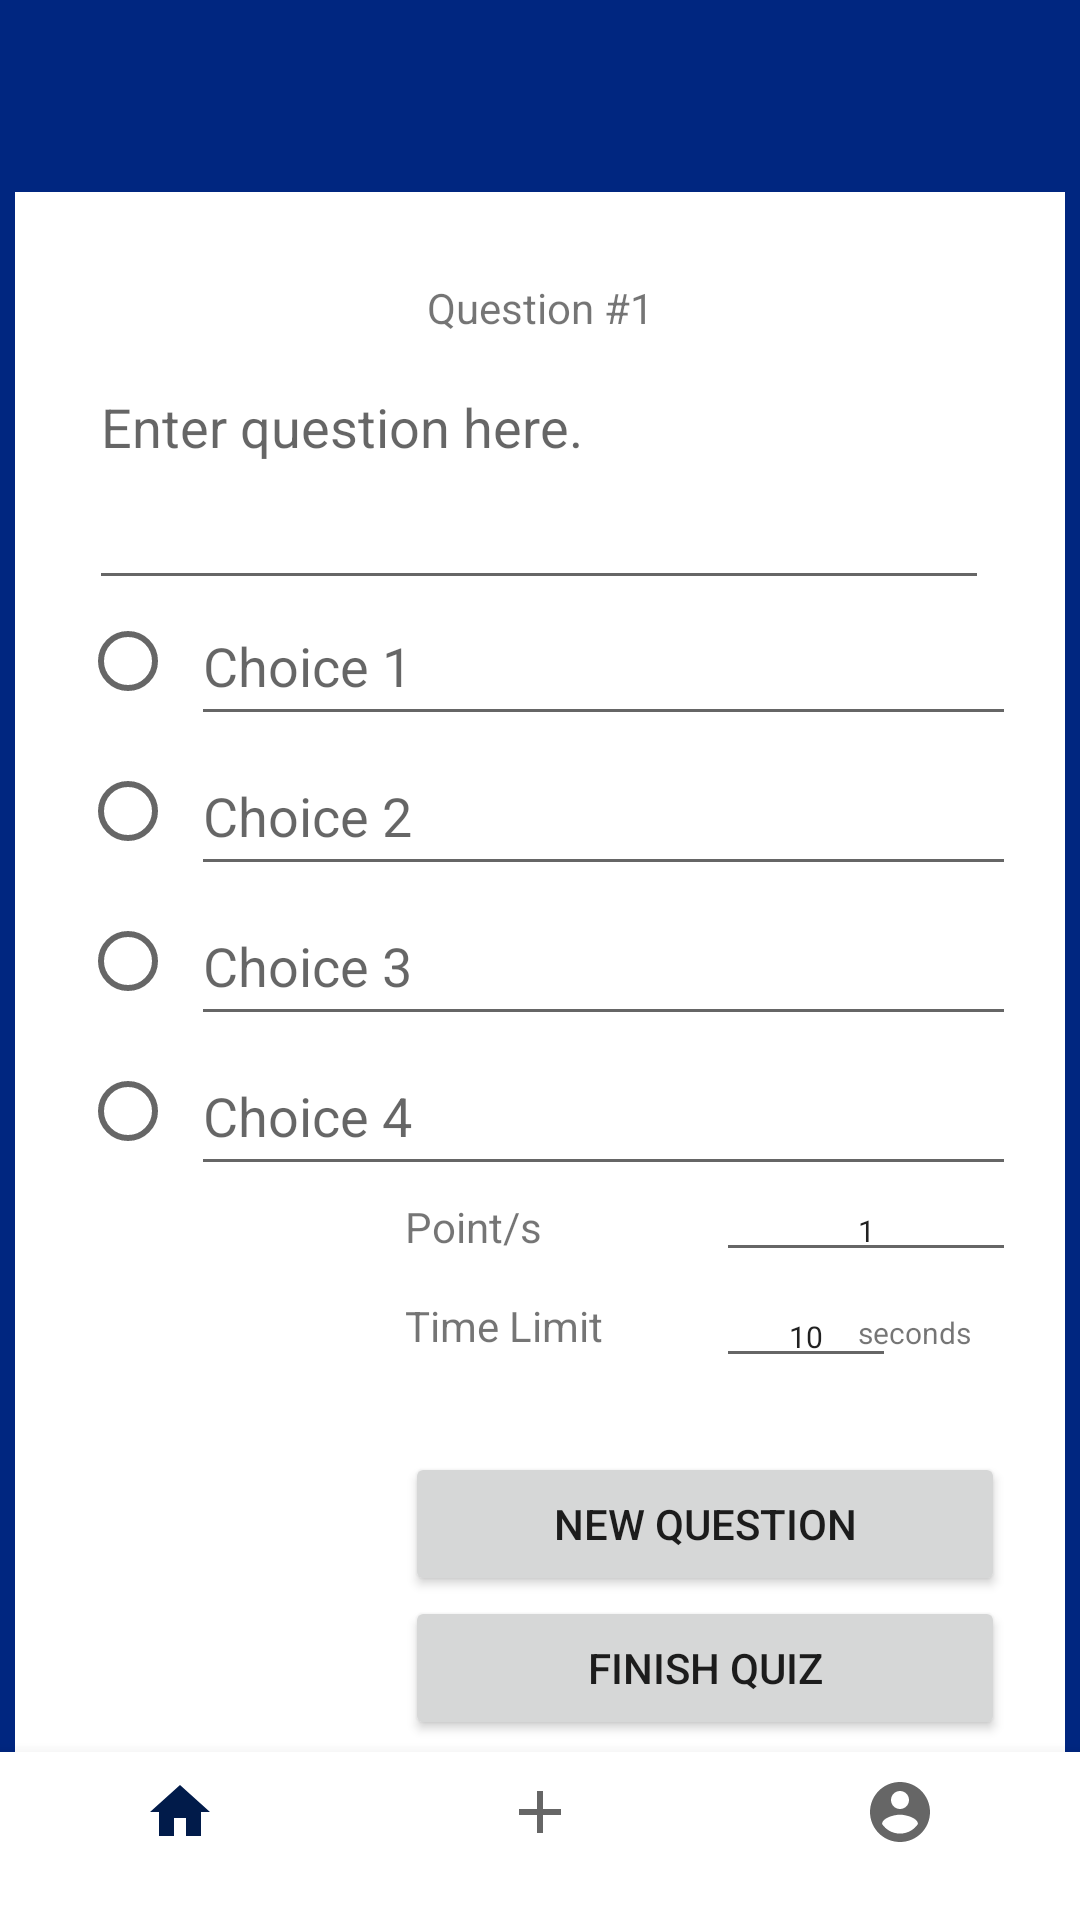

Layout XML and referenced resources for this Android screen:
<!-- AndroidManifest.xml: application theme Theme.RemoteLearningPlus -->
<!-- res/layout/activity_create_question.xml -->
<?xml version="1.0" encoding="utf-8"?>
<androidx.constraintlayout.widget.ConstraintLayout xmlns:android="http://schemas.android.com/apk/res/android"
    xmlns:app="http://schemas.android.com/apk/res-auto"
    xmlns:tools="http://schemas.android.com/tools"
    android:layout_width="match_parent"
    android:layout_height="match_parent"
    android:background="@color/blue_background"
    tools:context=".CreateQuestion">

    <ImageView
        android:id="@+id/imgResults"
        android:layout_width="350dp"
        android:layout_height="605dp"
        android:layout_marginTop="64dp"
        android:background="@color/white"
        android:contentDescription="@string/description"
        app:layout_constraintEnd_toEndOf="parent"
        app:layout_constraintHorizontal_bias="0.491"
        app:layout_constraintStart_toStartOf="parent"
        app:layout_constraintTop_toTopOf="parent"></ImageView>

    <EditText
        android:id="@+id/etQuestion"
        android:layout_width="300dp"
        android:layout_height="80dp"
        android:layout_marginTop="120dp"
        android:ems="10"
        android:gravity="start|top"
        android:importantForAutofill="no"
        android:inputType="textMultiLine"
        app:layout_constraintEnd_toEndOf="parent"
        app:layout_constraintHorizontal_bias="0.496"
        app:layout_constraintStart_toStartOf="parent"
        app:layout_constraintTop_toTopOf="parent"
        android:hint="@string/enter_question"/>

    <TextView
        android:id="@+id/qLabel"
        android:layout_width="wrap_content"
        android:layout_height="wrap_content"
        android:layout_marginEnd="8dp"
        android:layout_marginBottom="8dp"
        android:text="@string/questionNum"
        app:layout_constraintBottom_toTopOf="@+id/etQuestion"
        app:layout_constraintEnd_toEndOf="parent"
        app:layout_constraintStart_toStartOf="parent"
        android:labelFor= "@id/etQuestion"
        />

    <RadioGroup
        android:id="@+id/radioGroup"
        android:layout_width="37dp"
        android:layout_height="203dp"
        android:layout_marginTop="32dp"
        android:layout_marginEnd="270dp"
        android:layout_marginBottom="32dp"
        android:padding="0dp"
        app:layout_constraintBottom_toTopOf="@+id/etPoints"
        app:layout_constraintEnd_toEndOf="parent"
        app:layout_constraintStart_toStartOf="parent"
        app:layout_constraintTop_toBottomOf="@+id/etQuestion">

        <RadioButton
            android:id="@+id/radioButton1"
            android:layout_width="match_parent"
            android:layout_height="50dp" />

        <RadioButton
            android:id="@+id/radioButton2"
            android:layout_width="match_parent"
            android:layout_height="50dp" />

        <RadioButton
            android:id="@+id/radioButton3"
            android:layout_width="match_parent"
            android:layout_height="50dp" />

        <RadioButton
            android:id="@+id/radioButton4"
            android:layout_width="match_parent"
            android:layout_height="50dp" />
    </RadioGroup>

    <Button
        android:id="@+id/nextQuestionButton"
        android:layout_width="200dp"
        android:layout_height="wrap_content"
        android:layout_marginEnd="25dp"
        android:text="@string/new_question"
        app:layout_constraintBottom_toTopOf="@+id/saveButton"
        app:layout_constraintEnd_toEndOf="parent" />

    <Button
        android:id="@+id/saveButton"
        android:layout_width="200dp"
        android:layout_height="wrap_content"
        android:layout_marginEnd="25dp"
        android:layout_marginBottom="60dp"
        android:text="@string/finish_quiz"
        app:layout_constraintBottom_toBottomOf="parent"
        app:layout_constraintEnd_toEndOf="parent" />

    <EditText
        android:id="@+id/etChoice1"
        android:layout_width="275dp"
        android:layout_height="50dp"
        android:autofillHints=""
        android:ems="10"
        android:inputType="textShortMessage|textLongMessage"
        android:labelFor="@id/radioGroup"
        android:hint="@string/choice_1"
        tools:ignore="labelFor"
        app:layout_constraintStart_toEndOf="@+id/radioGroup"
        app:layout_constraintTop_toTopOf="@+id/radioGroup" />

    <EditText
        android:id="@+id/etChoice2"
        android:layout_width="275dp"
        android:layout_height="50dp"
        android:ems="10"
        android:inputType="textPersonName"
        android:hint="@string/choice_2"
        tools:ignore="labelFor"
        app:layout_constraintStart_toEndOf="@+id/radioGroup"
        app:layout_constraintTop_toBottomOf="@+id/etChoice1"
        android:autofillHints="" />

    <EditText
        android:id="@+id/etChoice3"
        android:layout_width="275dp"
        android:layout_height="50dp"
        android:ems="10"
        android:inputType="textPersonName"
        android:hint="@string/choice_3"
        tools:ignore="labelFor"
        app:layout_constraintStart_toEndOf="@+id/radioGroup"
        app:layout_constraintTop_toBottomOf="@+id/etChoice2"
        android:autofillHints="" />

    <EditText
        android:id="@+id/etChoice4"
        android:layout_width="275dp"
        android:layout_height="50dp"
        android:ems="10"
        android:inputType="textPersonName"
        android:hint="@string/choice_4"
        tools:ignore="labelFor"
        app:layout_constraintStart_toEndOf="@+id/radioGroup"
        app:layout_constraintTop_toBottomOf="@+id/etChoice3"
        android:autofillHints="" />

    <TextView
        android:id="@+id/tvQNum"
        android:layout_width="wrap_content"
        android:layout_height="wrap_content"
        android:text="@string/_1"
        android:hint="@string/seconds"
        app:layout_constraintBottom_toBottomOf="@+id/qLabel"
        app:layout_constraintStart_toEndOf="@+id/qLabel"
        app:layout_constraintTop_toTopOf="@+id/qLabel" />

    <TextView
        android:id="@+id/tvTime"
        android:layout_width="wrap_content"
        android:layout_height="wrap_content"
        android:text="@string/time_limit"
        app:layout_constraintBottom_toBottomOf="@+id/etTime"
        app:layout_constraintStart_toStartOf="@+id/saveButton"
        app:layout_constraintTop_toBottomOf="@+id/etPoints" />

    <TextView
        android:id="@+id/tvTime2"
        android:layout_width="wrap_content"
        android:layout_height="wrap_content"
        android:layout_marginStart="136dp"
        android:text="@string/seconds"
        android:textSize="10sp"
        app:layout_constraintBottom_toBottomOf="@+id/etTime"
        app:layout_constraintEnd_toEndOf="@+id/etChoice3"
        app:layout_constraintStart_toStartOf="@+id/saveButton"
        app:layout_constraintTop_toBottomOf="@+id/etPoints"
        app:layout_constraintVertical_bias="0.615"
        tools:ignore="SmallSp" />

    <TextView
        android:id="@+id/tvPoints"
        android:layout_width="wrap_content"
        android:layout_height="wrap_content"
        android:text="@string/point_s"
        app:layout_constraintBottom_toBottomOf="@+id/etPoints"
        app:layout_constraintStart_toStartOf="@+id/nextQuestionButton"
        app:layout_constraintTop_toTopOf="@+id/etPoints" />

    <EditText
        android:id="@+id/etPoints"
        android:layout_width="100dp"
        android:layout_height="wrap_content"
        android:layout_marginBottom="60dp"
        android:autofillHints=""
        android:ems="10"
        android:inputType="numberDecimal"
        android:text="@string/_1"
        android:textAlignment="center"
        android:textSize="10sp"
        android:hint=""
        app:layout_constraintBottom_toTopOf="@+id/nextQuestionButton"
        app:layout_constraintEnd_toEndOf="@+id/etChoice3"
        tools:ignore="LabelFor,SmallSp"
        tools:labelFor="@id/tvPoints" />

    <EditText
        android:id="@+id/etTime"
        android:layout_width="60dp"
        android:layout_height="wrap_content"
        android:layout_marginBottom="20dp"
        android:autofillHints=""
        android:ems="10"
        android:inputType="number|text"
        android:text="@string/_10"
        android:textAlignment="center"
        android:textSize="10sp"
        app:layout_constraintBottom_toTopOf="@+id/nextQuestionButton"
        app:layout_constraintStart_toStartOf="@+id/etPoints"
        app:layout_constraintTop_toBottomOf="@+id/etPoints"
        tools:ignore="SmallSp, LabelFor" />

    <LinearLayout
        android:layout_width="match_parent"
        android:layout_height="match_parent"
        android:gravity="bottom"
        app:layout_constraintBottom_toBottomOf="parent"
        app:layout_constraintEnd_toEndOf="parent"
        app:layout_constraintHorizontal_bias="0.0"
        app:layout_constraintStart_toStartOf="parent">

        <com.google.android.material.bottomnavigation.BottomNavigationView
            android:id="@+id/bottomNavigation"
            android:layout_width="match_parent"
            android:layout_height="wrap_content"
            android:layout_gravity="bottom"
            app:menu="@layout/menu_main" />
    </LinearLayout>

</androidx.constraintlayout.widget.ConstraintLayout>
<!-- res/layout/menu_main.xml (included above) -->
<menu xmlns:android="http://schemas.android.com/apk/res/android"
    xmlns:app="http://schemas.android.com/apk/res-auto"
    xmlns:tools="http://schemas.android.com/tools"
    tools:context="com.example.remote_learning_plus.MainActivity">
    <item
        android:id="@+id/btnHome"
        android:title=""
        android:icon="@drawable/ic_home"
        app:showAsAction="ifRoom"/>
    <item
        android:id="@+id/btnAdd"
        android:title=""
        android:icon="@drawable/ic_add"
        app:showAsAction="ifRoom"/>
    <item
        android:id="@+id/btnAccount"
        android:title=""
        android:icon="@drawable/ic_account"
        app:showAsAction="ifRoom"/>
</menu>
<!-- resources referenced by this layout -->
<resources>
  <color name="blue_background">#002680</color>
  <color name="white">#FFFFFFFF</color>
  <!-- drawable ic_account (drawable) -->
  <vector android:height="24dp" android:tint="#1149FF"
      android:viewportHeight="24" android:viewportWidth="24"
      android:width="24dp" xmlns:android="http://schemas.android.com/apk/res/android">
      <path android:fillColor="@android:color/white" android:pathData="M12,2C6.48,2 2,6.48 2,12s4.48,10 10,10 10,-4.48 10,-10S17.52,2 12,2zM12,5c1.66,0 3,1.34 3,3s-1.34,3 -3,3 -3,-1.34 -3,-3 1.34,-3 3,-3zM12,19.2c-2.5,0 -4.71,-1.28 -6,-3.22 0.03,-1.99 4,-3.08 6,-3.08 1.99,0 5.97,1.09 6,3.08 -1.29,1.94 -3.5,3.22 -6,3.22z"/>
  </vector>
  <!-- drawable ic_add (drawable) -->
  <vector android:height="30dp" android:tint="#FFFFFB"
      android:viewportHeight="24" android:viewportWidth="24"
      android:width="30dp" xmlns:android="http://schemas.android.com/apk/res/android">
      <path android:fillColor="@android:color/white" android:pathData="M19,13h-6v6h-2v-6H5v-2h6V5h2v6h6v2z"/>
  </vector>
  <!-- drawable ic_home (drawable) -->
  <vector android:height="24dp" android:tint="#1149FF"
      android:viewportHeight="24" android:viewportWidth="24"
      android:width="24dp" xmlns:android="http://schemas.android.com/apk/res/android">
      <path android:fillColor="@android:color/white" android:pathData="M10,20v-6h4v6h5v-8h3L12,3 2,12h3v8z"/>
  </vector>
  <string name="_1">1</string>
  <string name="_10">10</string>
  <string name="choice_1">Choice 1</string>
  <string name="choice_2">Choice 2</string>
  <string name="choice_3">Choice 3</string>
  <string name="choice_4">Choice 4</string>
  <string name="description">desc</string>
  <string name="enter_question">Enter question here.</string>
  <string name="finish_quiz">Finish Quiz</string>
  <string name="new_question">New Question</string>
  <string name="point_s">Point/s</string>
  <string name="questionNum">Question #</string>
  <string name="seconds">seconds</string>
  <string name="time_limit">Time Limit</string>
  <style name="Theme.RemoteLearningPlus" parent="Theme.MaterialComponents.DayNight.NoActionBar">
          
          <item name="colorPrimary">@color/rlp_button</item>
          <item name="colorPrimaryVariant">@color/rlp_blue_light</item>
          <item name="colorOnPrimary">@color/white</item>
          
          <item name="colorSecondary">@color/teal_200</item>
          <item name="colorSecondaryVariant">@color/teal_700</item>
          <item name="colorOnSecondary">@color/black</item>
          
          <item name="android:statusBarColor" tools:targetApi="l">?attr/colorPrimaryVariant</item>
          
      </style>
  <color name="rlp_button">#011b4a</color>
  <color name="rlp_blue_light">#70a2ff</color>
  <color name="teal_200">#FF03DAC5</color>
  <color name="teal_700">#FF018786</color>
  <color name="black">#FF000000</color>
</resources>
